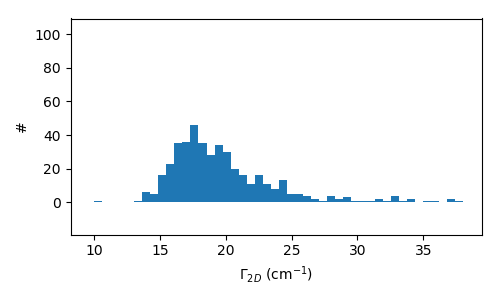

The data file committed next to this chart (first rows):
2D-peak FWHM	#
10.01	1	
10.63	0	
11.25	0	
11.87	0	
12.49	1	
13.11	0	
13.73	8	
14.35	5	
14.97	15	
15.59	27	
16.21	33	
16.83	37	
17.45	54	
18.06	26	
18.68	35	
19.3	33	
19.92	28	
20.54	18	
21.16	16	
21.78	13	
22.4	13	
23.02	10	
23.64	9	
24.26	10	
24.88	5	
25.5	6	
26.12	3	
26.74	1	
27.36	2	
27.98	4	
28.6	3	
29.22	1	
29.84	1	
30.46	1	
31.08	2	
31.69	1	
32.31	4	
32.93	2	
33.55	1	
34.17	1	
34.79	1	
35.41	0	
36.03	1	
36.65	1	
37.27	2	
37.89	0	
38.51	0	
39.13	0	
39.75	0	
40.37	0	
40.99	0	
41.61	0	
42.23	0	
42.85	0	
43.47	0	
44.09	0	
44.71	0	
45.33	0	
45.94	1	
46.56		
